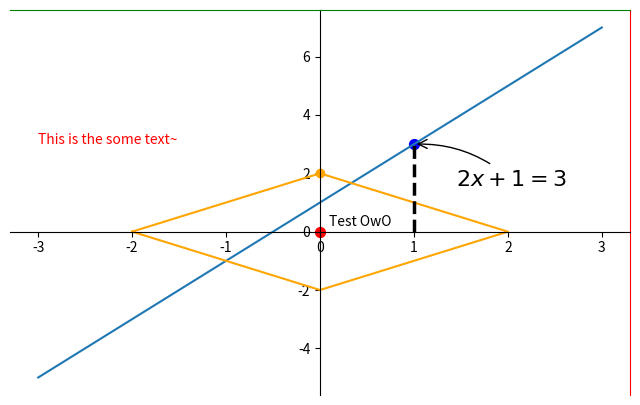

Python code for this plot:
import matplotlib.pyplot as plt
import numpy as np

x = np.linspace(-3, 3, 50)
y = 2*x + 1

plt.figure(num=1, figsize=(8, 5),)
plt.plot(x, y,)

plt.plot([-2, 0,2,0,-2],[0, 2,0,-2,0],color='orange')

#plt.plot(0, 2,color='orange',marker='o')
plt.plot([0], [2],color='orange',marker='o')
plt.scatter([0, ], [0, ], s=50, color='r')

ax = plt.gca()

ax.spines['right'].set_color('red')
ax.spines['top'].set_color('green')

ax.xaxis.set_ticks_position('bottom')
ax.yaxis.set_ticks_position('left')

ax.spines['bottom'].set_position(('data', 0))
ax.spines['left'].set_position(('data', 0))

x0 = 1
y0 = 2*x0 + 1
plt.plot([x0, x0,], [0, y0,], 'k--', linewidth=2.5)
# set dot styles
plt.scatter([x0, ], [y0, ], s=50, color='b')

plt.annotate(r'$2x+1=%s$' % y0, xy=(x0, y0), xycoords='data', xytext=(+30, -30),
             textcoords='offset points', fontsize=16,
             arrowprops=dict(arrowstyle='->', connectionstyle="arc3,rad=.2"))

plt.annotate("Test OwO",xy=(0,0),xytext=(+0.1, +0.2),fontsize=10)

plt.text(-3, 3, r'This is the some text~',
         fontdict={'size': 10, 'color': 'r'})

plt.show()
